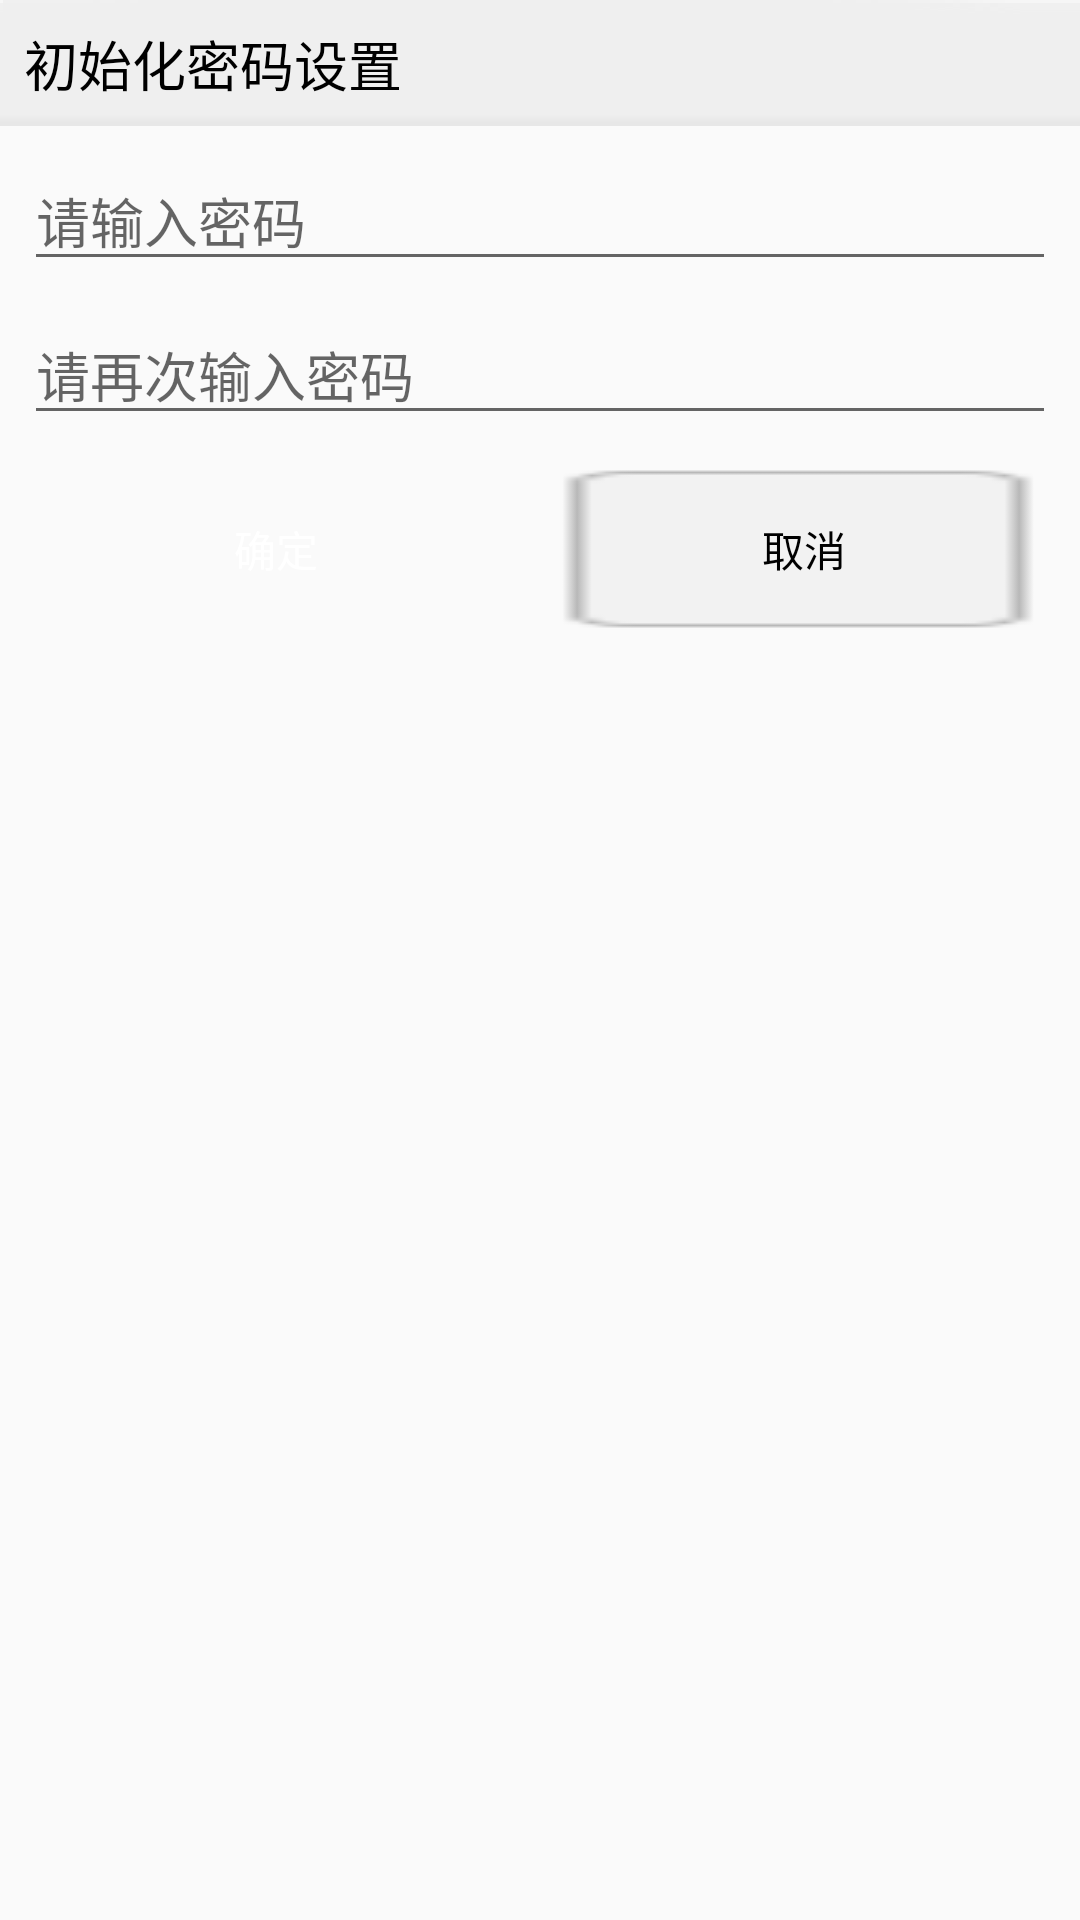

Here is an Android app screen rendered from its layout file. Give the layout XML and the strings, colors and styles it references.
<!-- AndroidManifest.xml: application theme AppTheme -->
<!-- res/layout/home_setpassword_dialog.xml -->
<?xml version="1.0" encoding="utf-8"?>
<LinearLayout xmlns:android="http://schemas.android.com/apk/res/android"
    android:layout_width="match_parent"
    android:layout_height="match_parent"
    android:orientation="vertical" >
    
    <TextView
        android:layout_width="match_parent"
        android:layout_height="wrap_content"
        android:text="初始化密码设置"
        android:textSize="18sp"
        android:textColor="#000000"
        android:drawableLeft="@drawable/dialog_title_default_icon"
        android:gravity="center_vertical"
        android:drawablePadding="8dp"
        android:padding="8dp"
        android:background="@drawable/dialog_title_background"
        />
    
    <EditText
        android:id="@+id/dialog_et_psw"
        android:layout_width="match_parent"
        android:layout_height="wrap_content"
        android:hint="请输入密码"
        android:inputType="textPassword"
        android:layout_margin="8dp"
        android:textColor="#000000"
        android:textCursorDrawable="@null"
        />

    <EditText
        android:id="@+id/dialog_et_confirm"
        android:layout_width="match_parent"
        android:layout_height="wrap_content"
        android:hint="请再次输入密码"
        android:inputType="textPassword"
        android:layout_marginLeft="8dp"
        android:layout_marginRight="8dp"
        android:textColor="#000000"
        android:textCursorDrawable="@null"
        />

    <LinearLayout
        android:layout_width="match_parent"
        android:layout_height="wrap_content"
        android:orientation="horizontal"
        android:padding="8dp"
        >
        <Button
            android:id="@+id/dialog_ok"
            android:layout_width="0dp"
            android:layout_weight="1"
            android:layout_height="wrap_content"
            android:text="确定"
            android:layout_marginRight="4dp"
            android:background="@drawable/selector_home_dialog_ok_bg"
            android:textColor="#FFFFFF"
            />
        <Button
            android:id="@+id/dialog_cancel"
            android:layout_width="0dp"
            android:layout_weight="1"
            android:layout_height="wrap_content"
            android:text="取消"
            android:layout_marginLeft="4dp"
            android:background="@drawable/selector_home_dialog_cancel_bg"
            android:textColor="#000000"
            />
    </LinearLayout>


</LinearLayout>
<!-- resources referenced by this layout -->
<resources>
  <!-- drawable selector_home_dialog_cancel_bg (drawable) -->
  <?xml version="1.0" encoding="utf-8"?>
  <selector xmlns:android="http://schemas.android.com/apk/res/android" >
      <item android:state_pressed="true"
            android:drawable="@drawable/dg_button_cancel_select" /> 
      <item android:drawable="@drawable/dg_button_cancel_select" /> 
  </selector>
  <!-- drawable selector_home_dialog_ok_bg (drawable) -->
  <?xml version="1.0" encoding="utf-8"?>
  <selector xmlns:android="http://schemas.android.com/apk/res/android" >
      <item android:state_pressed="true"
            android:drawable="@drawable/dg_btn_confirm_select" /> 
      <item android:drawable="@drawable/dg_btn_confirm_normal" /> 
  </selector>
  <style name="AppTheme" parent="Theme.AppCompat.Light.DarkActionBar">
          
          <item name="colorPrimary">@color/colorPrimary</item>
          <item name="colorPrimaryDark">@color/colorPrimaryDark</item>
          <item name="colorAccent">@color/colorAccent</item>
  
          <item name="windowNoTitle">true</item>
      </style>
  <!-- not gathered from this repository: default colours our renderer supplied (Android Studio template values) -->
  <color name="colorPrimary">#FF6200EE</color>
  <color name="colorPrimaryDark">#FF3700B3</color>
  <color name="colorAccent">#FF03DAC5</color>
</resources>
